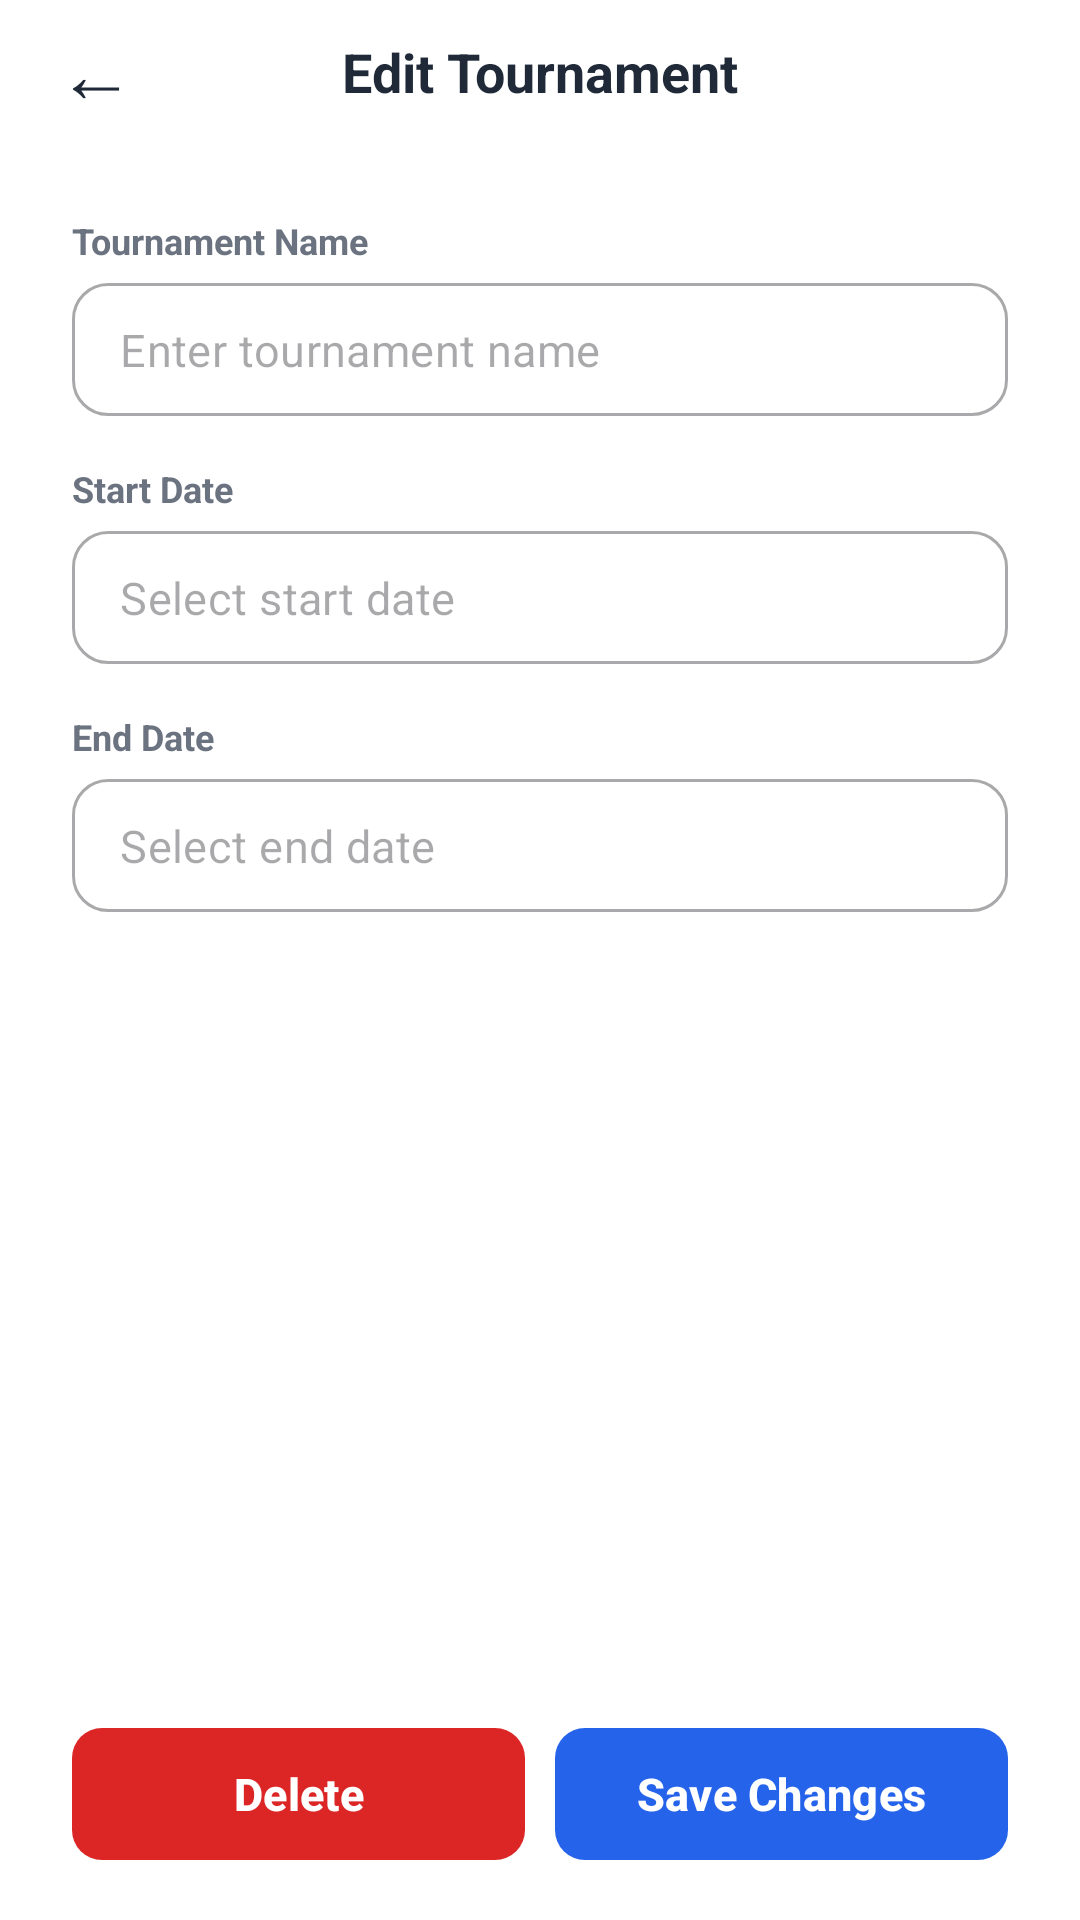

Produce the Android XML layout that renders to this screen, including the resource entries it uses.
<!-- AndroidManifest.xml: application theme Theme.ISCG7424Quiz -->
<!-- res/layout/activity_edit_tournament.xml -->
<?xml version="1.0" encoding="utf-8"?>
<LinearLayout xmlns:android="http://schemas.android.com/apk/res/android"
    xmlns:app="http://schemas.android.com/apk/res-auto"
    xmlns:tools="http://schemas.android.com/tools"
    android:id="@+id/main"
    android:layout_width="match_parent"
    android:layout_height="match_parent"
    android:orientation="vertical"
    android:background="#FFFFFF"
    tools:context=".admin.EditTournamentActivity">
    <FrameLayout
        android:layout_width="match_parent"
        android:layout_height="48dp">

        <TextView
            android:id="@+id/btn_back"
            android:layout_width="40dp"
            android:layout_height="40dp"
            android:layout_gravity="start|center_vertical"
            android:layout_marginStart="12dp"
            android:gravity="center"
            android:text="←"
            android:textSize="26sp"
            android:textColor="#1F2937"
            android:background="?attr/selectableItemBackgroundBorderless" />

        <TextView
            android:layout_width="wrap_content"
            android:layout_height="wrap_content"
            android:layout_gravity="center"
            android:text="Edit Tournament"
            android:textColor="#1F2937"
            android:textSize="18sp"
            android:textStyle="bold" />

    </FrameLayout>

    <LinearLayout
        android:layout_width="match_parent"
        android:layout_height="0dp"
        android:layout_weight="1"
        android:orientation="vertical"
        android:paddingHorizontal="24dp"
        android:paddingTop="24dp">

        <TextView
            android:layout_width="match_parent"
            android:layout_height="wrap_content"
            android:text="Tournament Name"
            android:textColor="#6B7280"
            android:textSize="12sp"
            android:textStyle="bold" />

        <com.google.android.material.textfield.TextInputLayout
            style="@style/Widget.MaterialComponents.TextInputLayout.OutlinedBox"
            android:layout_width="match_parent"
            android:layout_height="wrap_content"
            android:layout_marginTop="6dp"
            app:boxCornerRadiusBottomEnd="12dp"
            app:boxCornerRadiusBottomStart="12dp"
            app:boxCornerRadiusTopEnd="12dp"
            app:boxCornerRadiusTopStart="12dp"
            app:hintEnabled="false">

            <com.google.android.material.textfield.TextInputEditText
                android:id="@+id/txt_tournamentName"
                android:layout_width="match_parent"
                android:layout_height="wrap_content"
                android:hint="Enter tournament name"
                android:inputType="text"
                android:singleLine="true"
                android:paddingVertical="12dp"
                android:textColor="#1F2937"
                android:textSize="15sp" />

        </com.google.android.material.textfield.TextInputLayout>

        <TextView
            android:layout_width="match_parent"
            android:layout_height="wrap_content"
            android:layout_marginTop="16dp"
            android:text="Start Date"
            android:textColor="#6B7280"
            android:textSize="12sp"
            android:textStyle="bold" />

        <com.google.android.material.textfield.TextInputLayout
            style="@style/Widget.MaterialComponents.TextInputLayout.OutlinedBox"
            android:layout_width="match_parent"
            android:layout_height="wrap_content"
            android:layout_marginTop="6dp"
            app:boxCornerRadiusBottomEnd="12dp"
            app:boxCornerRadiusBottomStart="12dp"
            app:boxCornerRadiusTopEnd="12dp"
            app:boxCornerRadiusTopStart="12dp"
            app:hintEnabled="false">

            <com.google.android.material.textfield.TextInputEditText
                android:id="@+id/txt_startDate"
                android:layout_width="match_parent"
                android:layout_height="wrap_content"
                android:hint="Select start date"
                android:focusable="false"
                android:clickable="true"
                android:paddingVertical="12dp"
                android:textColor="#1F2937"
                android:textSize="15sp" />

        </com.google.android.material.textfield.TextInputLayout>

        <TextView
            android:layout_width="match_parent"
            android:layout_height="wrap_content"
            android:layout_marginTop="16dp"
            android:text="End Date"
            android:textColor="#6B7280"
            android:textSize="12sp"
            android:textStyle="bold" />

        <com.google.android.material.textfield.TextInputLayout
            style="@style/Widget.MaterialComponents.TextInputLayout.OutlinedBox"
            android:layout_width="match_parent"
            android:layout_height="wrap_content"
            android:layout_marginTop="6dp"
            app:boxCornerRadiusBottomEnd="12dp"
            app:boxCornerRadiusBottomStart="12dp"
            app:boxCornerRadiusTopEnd="12dp"
            app:boxCornerRadiusTopStart="12dp"
            app:hintEnabled="false">

            <com.google.android.material.textfield.TextInputEditText
                android:id="@+id/txt_endDate"
                android:layout_width="match_parent"
                android:layout_height="wrap_content"
                android:hint="Select end date"
                android:focusable="false"
                android:clickable="true"
                android:paddingVertical="12dp"
                android:textColor="#1F2937"
                android:textSize="15sp" />

        </com.google.android.material.textfield.TextInputLayout>

    </LinearLayout>

    <LinearLayout
        android:layout_width="match_parent"
        android:layout_height="wrap_content"
        android:orientation="horizontal"
        android:layout_marginHorizontal="24dp"
        android:layout_marginBottom="16dp">

        <com.google.android.material.button.MaterialButton
            android:id="@+id/btnDeleteTournament"
            android:layout_width="0dp"
            android:layout_height="52dp"
            android:layout_weight="1"
            android:layout_marginEnd="5dp"
            android:text="Delete"
            android:textAllCaps="false"
            android:textColor="#FFFFFF"
            android:textSize="15sp"
            android:textStyle="bold"
            app:backgroundTint="#DC2626"
            app:cornerRadius="10dp" />

        <com.google.android.material.button.MaterialButton
            android:id="@+id/btnSaveTournament"
            android:layout_width="0dp"
            android:layout_height="52dp"
            android:layout_weight="1"
            android:layout_marginStart="5dp"
            android:text="Save Changes"
            android:textAllCaps="false"
            android:textColor="#FFFFFF"
            android:textSize="15sp"
            android:textStyle="bold"
            app:backgroundTint="#2563EB"
            app:cornerRadius="10dp" />

    </LinearLayout>

</LinearLayout>
<!-- resources referenced by this layout -->
<resources>
  <style name="Theme.ISCG7424Quiz" parent="Base.Theme.ISCG7424Quiz" />
  <style name="Base.Theme.ISCG7424Quiz" parent="Theme.Material3.DayNight.NoActionBar">
          
          
  
          <item name="android:windowSplashScreenBackground">#FFFFFF</item>
      </style>
</resources>
